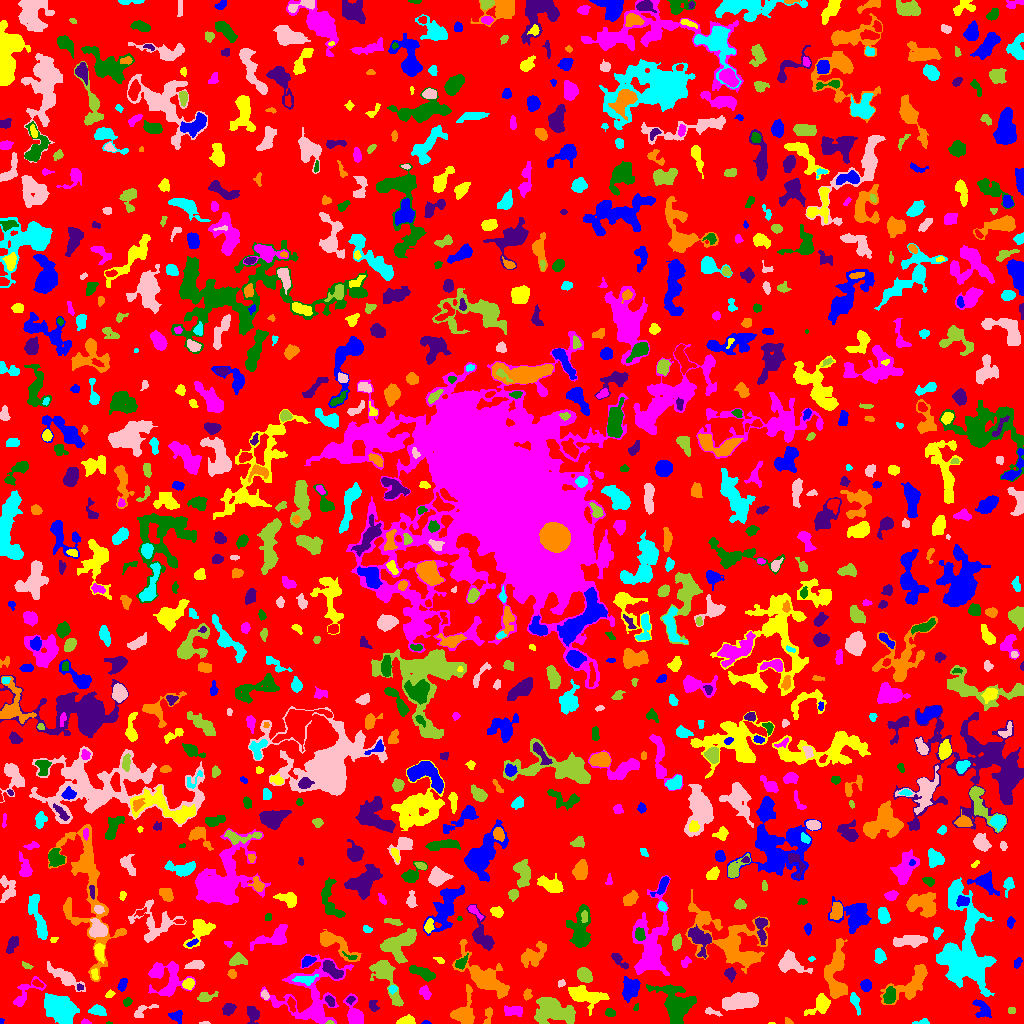

Source data for this figure (header and first rows):
ID, X, Y, A, B, theta, total_flux, mu_max, mu_median, mu_mean, R_fwhm, R_e, R10, R90, x_start, x_end, y_start, y_end, area, greylevel
0, 521.4, 509.9, 300.6, 296, 0.7622, 953386, 10.0, 1.0, 1.321, 51.39, 215.7, 82.03, 356, 0, 1023, 0, 1023, 721648, 1.321
1, 425.7, 0.6842, 1.502, 0.7024, -0.1484, 19.0, 2.0, 0.0, 0.6129, 2.111, 1.128, 0.0, 1.954, 421, 431, 0, 3, 31, 4.613
2, 771.5, 0.0, 2.291, 0.0, 0.0, 8.0, 1.0, 1.0, 0.5714, 1.596, 0.9772, 0.0, 1.493, 768, 775, 0, 1, 14, 5.571
3, 85.65, 1.286, 2.578, 1.216, -0.137, 105.0, 5.0, 2.0, 2.386, 2.523, 2.111, 0.7979, 3.241, 81, 91, 0, 5, 44, 5.386
4, 108.8, 0.3125, 1.55, 0.4618, 0.02676, 16.0, 2.0, 1.0, 1.0, 1.871, 0.9772, 0.0, 1.693, 106, 112, 0, 2, 16, 6.0
5, 252.7, 9.338, 4.213, 2.837, -1.414, 704.0, 8.0, 3.0, 3.911, 5.202, 4.107, 1.596, 6.699, 247, 259, 0, 17, 180, 5.911
6, 788, 1.905, 1.956, 1.445, -0.6807, 116.0, 7.0, 2.0, 2.468, 1.954, 1.871, 0.5642, 3.192, 785, 793, 0, 6, 47, 5.468
7, 922.7, 1.355, 3.85, 1.259, 0.07466, 172.0, 6.0, 2.0, 2.529, 2.985, 2.326, 0.7979, 3.868, 912, 929, 0, 5, 68, 5.529
8, 204, 0.4, 2.658, 0.4899, 0.0006512, 45.0, 3.0, 2.0, 1.552, 2.326, 1.493, 0.5642, 2.257, 199, 210, 0, 2, 29, 5.552
9, 329.7, 0.8438, 1.945, 0.8872, -0.01711, 64.0, 4.0, 2.0, 2.207, 2.459, 1.596, 0.5642, 2.459, 325, 334, 0, 3, 29, 10.21
10, 941.8, 3.226, 1.859, 1.408, -0.7006, 62.0, 3.0, 2.0, 1.59, 2.523, 2.034, 0.7979, 3.141, 939, 945, 0, 6, 39, 4.59
11, 0.9375, 2.0, 1.255, 0.9266, 1.438, 32.0, 3.0, 1.0, 1.28, 1.871, 1.262, 0.5642, 2.034, 0, 4, 0, 5, 25, 5.28
12, 405.9, 2.662, 4.36, 1.995, 0.1032, 468.0, 7.0, 4.0, 3.493, 4.787, 3.656, 1.493, 5.528, 396, 415, 0, 9, 134, 6.493
13, 512.7, 12.52, 5.277, 2.651, 0.006263, 345.0, 3.0, 2.0, 1.938, 6.604, 4.72, 1.871, 6.699, 504, 522, 7, 18, 178, 4.938
14, 609.8, 10.62, 2.3, 1.871, -0.222, 223.0, 6.0, 3.0, 2.753, 3.656, 2.585, 0.9772, 4.068, 605, 615, 7, 15, 81, 6.753
15, 228.4, 14.58, 3.125, 2.365, 0.7124, 481.0, 8.0, 3.0, 3.511, 4.652, 3.478, 1.382, 5.412, 222, 236, 8, 20, 137, 6.511
16, 464.1, 10.5, 8.471, 4.944, 1.414, 1326, 8.0, 3.0, 3.084, 7.674, 5.997, 2.257, 9.458, 450, 474, 0, 39, 430, 7.084
17, 97.92, 12.72, 4.071, 2.271, -0.2718, 481.0, 7.0, 3.0, 3.144, 4.442, 3.785, 1.493, 5.944, 88, 106, 8, 19, 153, 6.144
18, 712.3, 11.49, 4.892, 1.312, -0.2769, 99.0, 3.0, 1.0, 1.138, 2.877, 2.646, 0.9772, 4.334, 705, 722, 7, 16, 87, 6.138
19, 1012, 12.92, 2.291, 1.32, 5.186821269516921e-13, 96.0, 3.0, 2.0, 1.846, 3.568, 2.185, 0.9772, 3.338, 1008, 1015, 10, 16, 52, 5.846
20, 291.6, 19.12, 3.625, 1.777, -1.331, 176.0, 4.0, 2.0, 1.853, 4.26, 2.932, 1.128, 4.618, 287, 295, 11, 27, 95, 6.853
21, 176.8, 7.543, 3.345, 2.861, -0.2786, 352.0, 6.0, 3.0, 2.708, 4.583, 3.523, 1.382, 5.528, 168, 182, 0, 13, 130, 5.708
22, 820.8, 19.2, 5.691, 3.667, 0.8122, 884.0, 7.0, 2.0, 3.027, 5.836, 4.918, 1.954, 8.058, 804, 830, 8, 30, 292, 6.027
23, 354.6, 7.854, 6.468, 3.35, -1.276, 1367, 12.0, 3.0, 4.312, 5.698, 4.82, 1.871, 8.117, 343, 363, 0, 30, 317, 7.312
24, 635.7, 15.78, 1.697, 1.07, 1.323, 40.0, 3.0, 1.0, 1.111, 1.954, 1.693, 0.5642, 2.646, 633, 638, 13, 20, 36, 6.111
25, 373.4, 17.8, 3.282, 1.82, -1.261, 127.0, 4.0, 1.0, 1.351, 3.785, 2.985, 0.9772, 4.478, 369, 379, 12, 23, 94, 5.351
26, 488.1, 7.985, 4.946, 1.878, 1.379, 136.0, 2.0, 1.0, 1.248, 5.754, 3.338, 1.382, 5.352, 483, 492, 0, 16, 109, 4.248
27, 854.9, 22.4, 5.234, 1.885, -1.261, 250.0, 5.0, 2.0, 1.748, 3.141, 3.568, 1.262, 5.863, 850, 860, 8, 31, 143, 5.748
28, 143.8, 13.52, 7.225, 2.386, 0.4071, 304.0, 5.0, 2.0, 2.068, 4.068, 3.785, 1.493, 6.05, 134, 158, 6, 19, 147, 5.068
29, 553.3, 13.62, 9.472, 5.224, -0.269, 3912, 19.0, 4.0, 4.958, 5.642, 7.421, 2.646, 12.84, 534, 575, 0, 26, 789, 7.958
30, 952.9, 11.42, 10.04, 3.211, -0.9635, 799.0, 8.0, 3.0, 3.109, 4.478, 5.078, 1.784, 8.215, 939, 963, 0, 26, 257, 5.109
31, 981.7, 14.56, 5.599, 3.701, -1.061, 593.0, 6.0, 3.0, 2.758, 6.077, 4.687, 1.784, 7.225, 972, 991, 6, 24, 215, 5.758
32, 585.4, 28.1, 9.566, 4.345, -0.2988, 2068, 10.0, 4.0, 4.087, 7.777, 6.979, 2.646, 11.18, 568, 609, 8, 38, 506, 6.087
33, 24.93, 29.77, 10.75, 4.309, 0.8011, 903.0, 8.0, 3.0, 3.214, 5.47, 5.202, 1.871, 8.425, 13, 46, 17, 47, 281, 6.214
34, 127.1, 21.68, 2.213, 1.807, 0.7041, 149.0, 6.0, 2.0, 2.129, 2.706, 2.459, 0.7979, 4.107, 123, 132, 17, 26, 70, 5.129
35, 350.8, 23.9, 1.936, 1.534, 0.6929, 89.0, 4.0, 1.0, 1.534, 2.821, 2.034, 0.7979, 3.432, 346, 355, 19, 27, 58, 7.534
36, 913.2, 41.07, 12.33, 5.128, 0.7823, 1844, 10.0, 2.0, 2.955, 6.887, 6.747, 2.585, 11.49, 880, 927, 19, 59, 624, 5.955
37, 60.18, 15.73, 7.825, 5.492, -0.4653, 5037, 17.0, 6.0, 6.533, 9.062, 8.117, 3.241, 12.84, 44, 79, 0, 30, 771, 9.533
38, 741.1, 22.29, 9.244, 3.486, 0.1977, 2092, 12.0, 4.0, 3.947, 6.555, 6.887, 2.523, 10.94, 722, 758, 13, 31, 530, 6.947
39, 385.5, 47.22, 14.22, 4.571, -1.107, 1828, 10.0, 3.0, 3.276, 6.58, 6.887, 2.585, 11.55, 369, 403, 17, 63, 558, 6.276
40, 447.4, 24.39, 2.174, 1.625, 0.6804, 122.0, 5.0, 2.0, 2.033, 2.394, 2.326, 0.7979, 3.785, 443, 451, 20, 29, 60, 5.033
41, 631, 35.12, 4.791, 3.793, 1.29, 976.0, 9.0, 2.0, 3.012, 4.72, 4.918, 1.871, 8.368, 622, 640, 21, 47, 324, 7.012
42, 109.8, 29.23, 2.242, 1.559, 0.4965, 176.0, 5.0, 3.0, 2.933, 3.241, 2.394, 0.9772, 3.7, 105, 115, 26, 34, 60, 5.933
43, 312.2, 24.5, 18.04, 15.98, 1.327, 3787, 13.0, 2.0, 2.569, 5.323, 10.3, 3.241, 17.9, 260, 353, 0, 69, 1474, 5.569
44, 676.1, 17.77, 8.935, 6.561, -0.9588, 3316, 12.0, 3.0, 3.811, 8.795, 7.674, 3.038, 13, 646, 696, 0, 39, 870, 7.811
45, 329.5, 22.74, 2.568, 1.629, -0.984, 144.0, 5.0, 1.0, 1.674, 2.706, 2.523, 0.7979, 4.146, 325, 334, 17, 28, 86, 7.674
46, 527.2, 28.91, 2.758, 1.93, 1.458, 184.0, 5.0, 2.0, 2.217, 3.29, 2.877, 1.128, 4.442, 523, 532, 23, 35, 83, 5.217
47, 392.8, 34.58, 2.004, 1.393, -0.03446, 73.0, 3.0, 1.0, 1.141, 2.764, 2.185, 0.7979, 3.385, 388, 397, 29, 38, 64, 7.141
48, 264.7, 28.44, 2.126, 1.532, -1.219, 140.0, 6.0, 2.0, 2.09, 2.706, 2.185, 0.7979, 3.613, 261, 269, 24, 34, 67, 7.09
49, 205.2, 26.75, 4.239, 2.169, 0.1953, 362.0, 6.0, 2.0, 2.479, 4.184, 3.385, 1.382, 5.726, 197, 218, 22, 32, 146, 5.479
50, 780.2, 25.41, 9.897, 5.383, 0.07879, 1396, 8.0, 3.0, 2.727, 6.482, 6.699, 2.459, 10.75, 765, 799, 10, 36, 512, 5.727
51, 866, 37.8, 2.762, 2.515, -1.394, 434.0, 7.0, 3.0, 3.557, 4.184, 3.385, 1.382, 5.352, 860, 871, 32, 44, 122, 6.557
52, 188.4, 39.6, 2.717, 2.354, 0.262, 343.0, 6.0, 3.0, 2.932, 4.442, 3.241, 1.262, 5.109, 182, 194, 34, 45, 117, 7.932
53, 425.6, 30.33, 3.168, 2.325, -0.9843, 238.0, 5.0, 2.0, 1.951, 2.932, 3.241, 1.128, 5.412, 419, 431, 24, 38, 122, 5.951
54, 889.7, 27.43, 3.859, 2.541, 1.27, 635.0, 8.0, 3.0, 3.508, 5.14, 3.949, 1.493, 6.333, 883, 895, 20, 37, 181, 8.508
55, 80.02, 36.12, 1.943, 1.337, -0.6232, 50.0, 3.0, 1.0, 1.163, 2.111, 1.784, 0.5642, 2.877, 77, 83, 33, 40, 43, 7.163
56, 485.4, 45.53, 15.97, 6.017, -0.741, 3588, 11.0, 3.0, 3.926, 7.858, 9.271, 3.432, 15.09, 452, 509, 25, 84, 914, 5.926
57, 305.9, 43.85, 5.011, 2.093, 0.02368, 311.0, 5.0, 2.0, 1.885, 3.7, 3.568, 1.382, 5.944, 292, 318, 38, 49, 165, 8.885
58, 560.7, 39.89, 2.136, 1.658, 0.659, 75.0, 3.0, 1.0, 1.442, 2.585, 2.257, 0.7979, 3.613, 558, 565, 36, 44, 52, 5.442
59, 584.4, 48.46, 3.766, 2.852, -0.7968, 1100, 11.0, 5.0, 5.473, 5.47, 4.26, 1.784, 6.604, 577, 592, 41, 56, 201, 9.473
... 977 more rows
